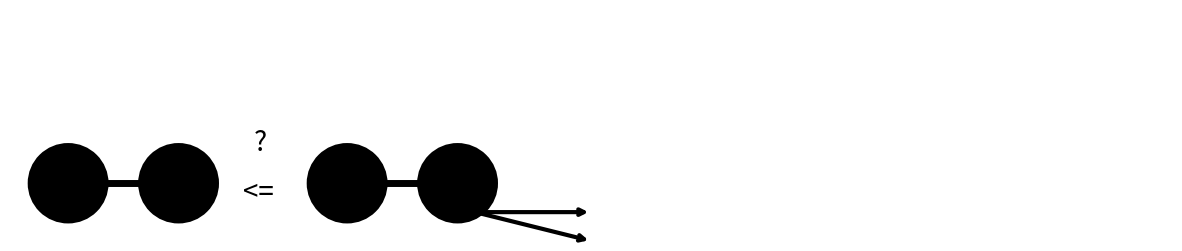

Python code for this plot:
#!/usr/bin/env python3
# -*- coding: utf-8 -*-
"""
Created on Wed Jan 10 00:07:16 2024

@author: syedaumaimaminhaj
"""

import matplotlib.pyplot as plt
import matplotlib.patches as patches

# Create a figure and axis
fig, ax = plt.subplots(figsize=(15, 3))

# string 1
circle1 = patches.Circle((1, 1), radius=0.6, facecolor='black', edgecolor='black', linewidth=8)
ax.add_patch(circle1)

circle2 = patches.Circle((2.9, 1), radius=0.6, facecolor='black', edgecolor='black', linewidth=8)
ax.add_patch(circle2)

# Create connected lines between circles
y_l = 1
ax.plot([1.5, 2.3], [y_l, y_l], color='black', linewidth=5)

# Set the x and y limits
ax.set_xlim(0, 20)
ax.set_ylim(0, 4)

# Add text annotation for the "<="
ax.text(4, 1 - 0.15, "<=", fontsize=20, va='center')

# string 2
circle3 = patches.Circle((5.8, 1), radius=0.6, facecolor='black', edgecolor='black', linewidth=8)
ax.add_patch(circle3)

circle4 = patches.Circle((7.7, 1), radius=0.6, facecolor='black', edgecolor='black', linewidth=8)
ax.add_patch(circle4)

# Create connected lines between circles
y_l = 1
ax.plot([6.5, 7.5], [y_l, y_l], color='black', linewidth=5)

# Add text annotation for the "?"
ax.text(4.2, 1 + 0.7, "?", fontsize=20, va='center')


ax.annotate('', xy=(8, 0.5), xytext=(10, 0.5),
            arrowprops=dict(facecolor='black', arrowstyle='<-',linewidth=3))

ax.annotate('', xy=(8, 0.5), xytext=(10, 0),
            arrowprops=dict(facecolor='black', arrowstyle='<-',linewidth=3))

# Show the plot
plt.axis("off")
plt.show()


